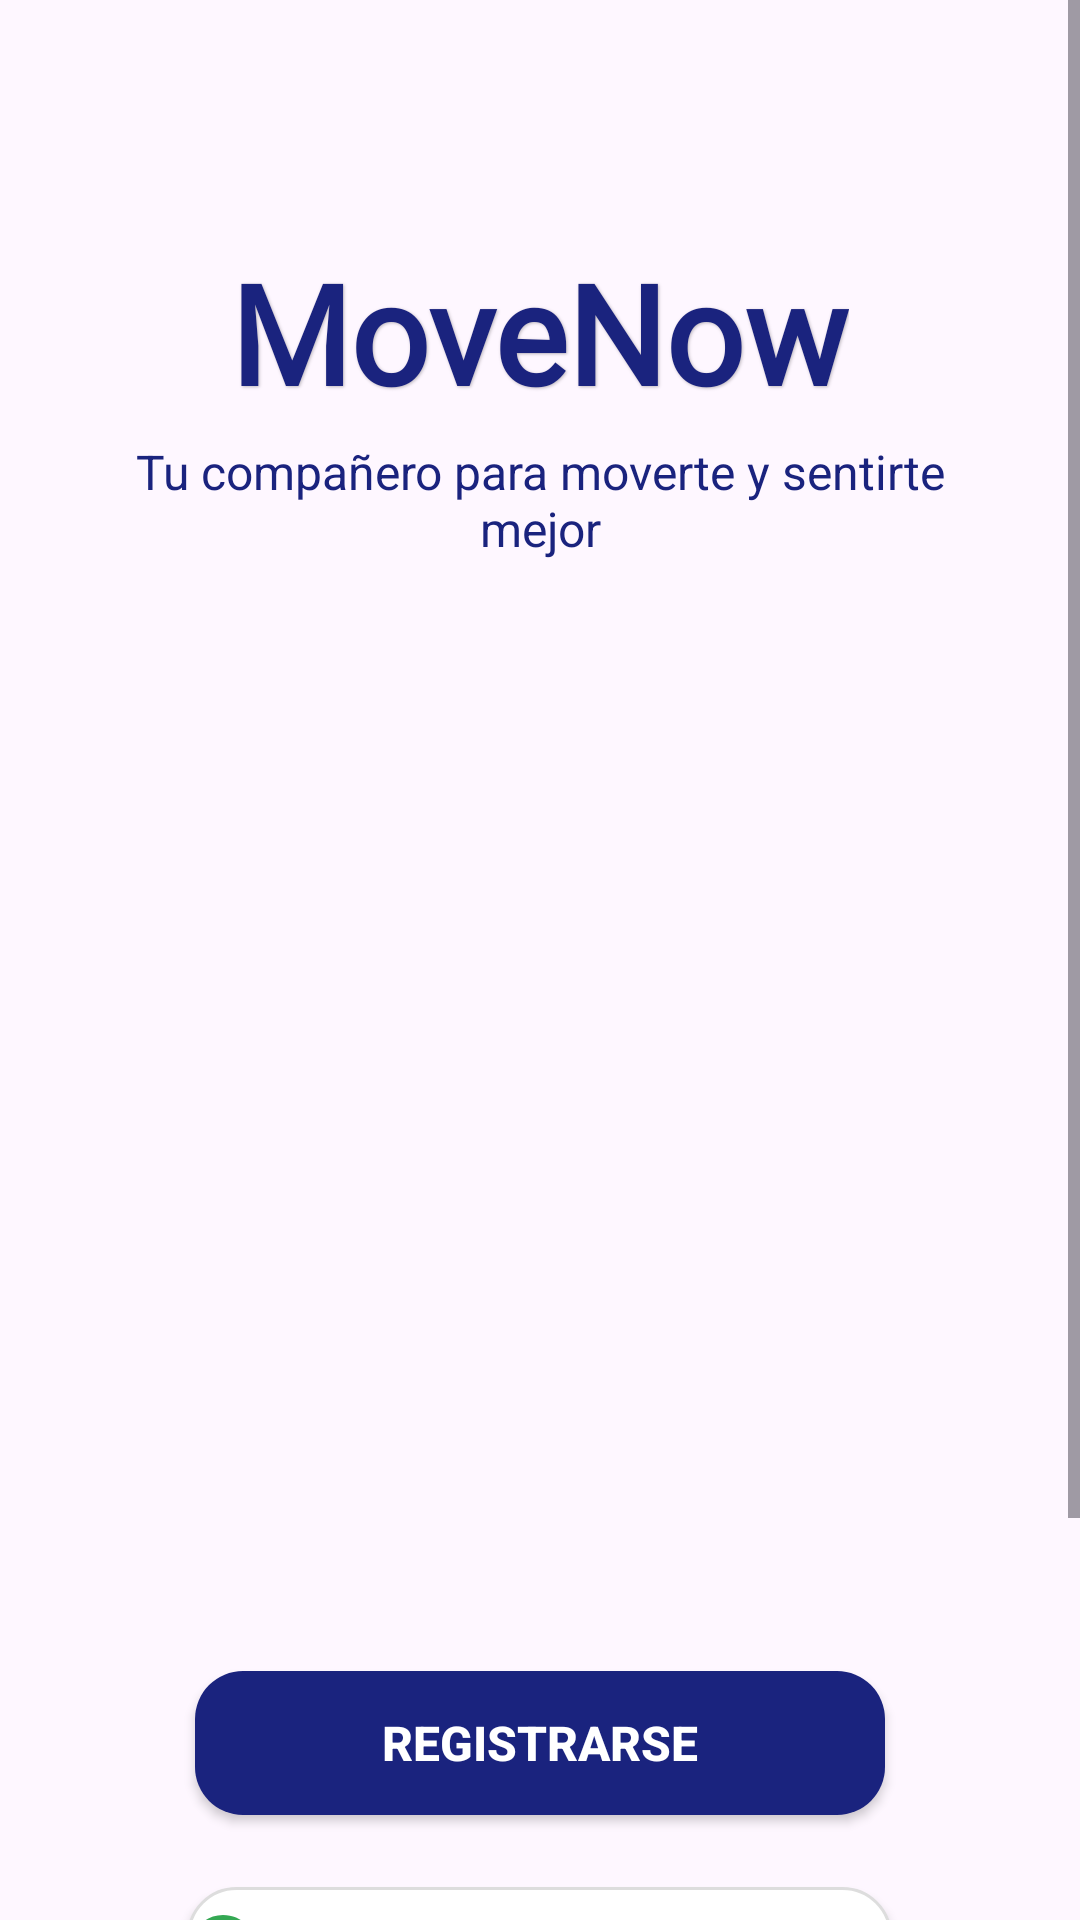

Here is an Android app screen rendered from its layout file. Give the layout XML and the strings, colors and styles it references.
<!-- AndroidManifest.xml: application theme Theme.MoveNow -->
<!-- res/layout/activity_google_login.xml -->
<?xml version="1.0" encoding="utf-8"?>
<androidx.constraintlayout.widget.ConstraintLayout
    xmlns:android="http://schemas.android.com/apk/res/android"
    xmlns:app="http://schemas.android.com/apk/res-auto"
    xmlns:tools="http://schemas.android.com/tools"
    android:layout_width="match_parent"
    android:layout_height="match_parent"
    tools:context="ui.auth.LoginGoogleActivity">

    
    <ImageView
        android:id="@+id/backgroundImage"
        android:layout_width="match_parent"
        android:layout_height="match_parent"
        android:src="@drawable/fondo3"
        android:scaleType="centerCrop"
        android:contentDescription="Fondo de pantalla"
        android:adjustViewBounds="true" />

    
    <ScrollView
        android:layout_width="0dp"
        android:layout_height="0dp"
        android:fillViewport="true"
        app:layout_constraintTop_toTopOf="parent"
        app:layout_constraintBottom_toBottomOf="parent"
        app:layout_constraintStart_toStartOf="parent"
        app:layout_constraintEnd_toEndOf="parent">

        <LinearLayout
            android:layout_width="match_parent"
            android:layout_height="wrap_content"
            android:orientation="vertical"
            android:paddingStart="32dp"
            android:paddingEnd="32dp"
            android:paddingTop="80dp"
            android:paddingBottom="80dp"
            android:gravity="center_horizontal">

            
            <TextView
                android:id="@+id/appNameTextView"
                android:layout_width="wrap_content"
                android:layout_height="wrap_content"
                android:layout_marginBottom="5dp"
                android:fontFamily="@font/nunito"
                android:shadowColor="#40000000"
                android:shadowDx="1"
                android:shadowDy="1"
                android:shadowRadius="2"
                android:text="MoveNow"
                android:textColor="@color/azul_texto"
                android:textSize="46sp"
                android:textStyle="bold" />

            
            <TextView
                android:id="@+id/descriptionTextView"
                android:layout_width="wrap_content"
                android:layout_height="wrap_content"
                android:layout_marginBottom="370dp"
                android:text="Tu compañero para moverte y sentirte mejor"
                android:textAlignment="center"
                android:textColor="@color/azul_texto"
                android:textSize="16sp" />

            
            <Button
                android:id="@+id/startButton"
                android:layout_width="230dp"
                android:layout_height="wrap_content"
                android:layout_marginBottom="24dp"
                android:background="@drawable/button_background"
                android:elevation="4dp"
                android:text="Registrarse"
                android:textColor="@android:color/white"
                android:textSize="16sp"
                android:textStyle="bold" />

            
            <Button
                android:id="@+id/btn_google_sign_in"
                android:layout_width="235dp"
                android:layout_height="43dp"
                android:layout_marginBottom="20dp"
                android:background="@drawable/button_google_background"
                android:drawableLeft="@drawable/ic_google"
                android:drawablePadding="12dp"
                android:elevation="4dp"
                android:gravity="center_vertical|center_horizontal"
                android:text="Iniciar sesión con Google"
                android:textColor="@color/white"
                android:textSize="16sp"
                android:textStyle="bold" />

            
            <TextView
                android:id="@+id/txtGoToLoginEmail"
                android:layout_width="wrap_content"
                android:layout_height="wrap_content"
                android:padding="8dp"
                android:text="¿Ya tienes cuenta? Inicia sesión"
                android:textColor="@color/white"
                android:textSize="16sp" />

        </LinearLayout>
    </ScrollView>

</androidx.constraintlayout.widget.ConstraintLayout>
<!-- resources referenced by this layout -->
<resources>
  <color name="azul_texto">#1A237E</color>
  <color name="white">#FFFFFFFF</color>
  <!-- drawable button_background (drawable) -->
  <shape xmlns:android="http://schemas.android.com/apk/res/android" android:shape="rectangle">
      <solid android:color="@color/azul_texto"/>
      <corners android:radius="16dp"/>
      <padding
          android:left="12dp"
          android:top="12dp"
          android:right="12dp"
          android:bottom="12dp"/>
  </shape>
  <!-- drawable button_google_background (drawable) -->
  <shape xmlns:android="http://schemas.android.com/apk/res/android" android:shape="rectangle">
      <solid android:color="@android:color/white"/>
      <stroke android:color="#DDDDDD" android:width="1dp"/>
      <corners android:radius="16dp"/>
  </shape>
  <!-- drawable ic_google (drawable) -->
  <vector xmlns:android="http://schemas.android.com/apk/res/android"
      android:width="24dp"
      android:height="24dp"
      android:viewportWidth="24"
      android:viewportHeight="24">
  
      
      <path
          android:fillColor="#4285F4"
          android:pathData="M23.49,12.27c0,-0.82 -0.07,-1.64 -0.21,-2.44H12v4.62h6.48c-0.28,1.48 -1.11,2.73 -2.35,3.57v2.96h3.8c2.22,-2.04 3.56,-5.04 3.56,-8.71z"/>
  
      
      <path
          android:fillColor="#EA4335"
          android:pathData="M12,24c3.18,0 5.84,-1.05 7.79,-2.85l-3.8,-2.96c-1.06,0.71 -2.42,1.12 -3.99,1.12 -3.07,0 -5.67,-2.07 -6.6,-4.86H1.46v3.04C3.4,21.27 7.33,24 12,24z"/>
  
      
      <path
          android:fillColor="#FBBC05"
          android:pathData="M5.4,14.45c-0.25,-0.71 -0.39,-1.48 -0.39,-2.27s0.14,-1.56 0.39,-2.27V7.87H1.46C0.53,9.64 0,11.54 0,13.5s0.53,3.86 1.46,5.63l3.94,-2.96z"/>
  
      
      <path
          android:fillColor="#34A853"
          android:pathData="M12,4.75c1.73,0 3.28,0.6 4.5,1.77l3.36,-3.36C17.84,1.22 15.18,0 12,0 7.33,0 3.4,2.73 1.46,7.87l3.94,2.96c0.93,-2.79 3.53,-4.86 6.6,-4.86z"/>
  </vector>
  <style name="Theme.MoveNow" parent="Base.Theme.MoveNow">
          
          
          <item name="colorPrimary">@color/teal_200</item>
      </style>
  <style name="Base.Theme.MoveNow" parent="Theme.Material3.DayNight.NoActionBar">
          
          
          
      </style>
  <color name="teal_200">#80CBC4</color>
</resources>
